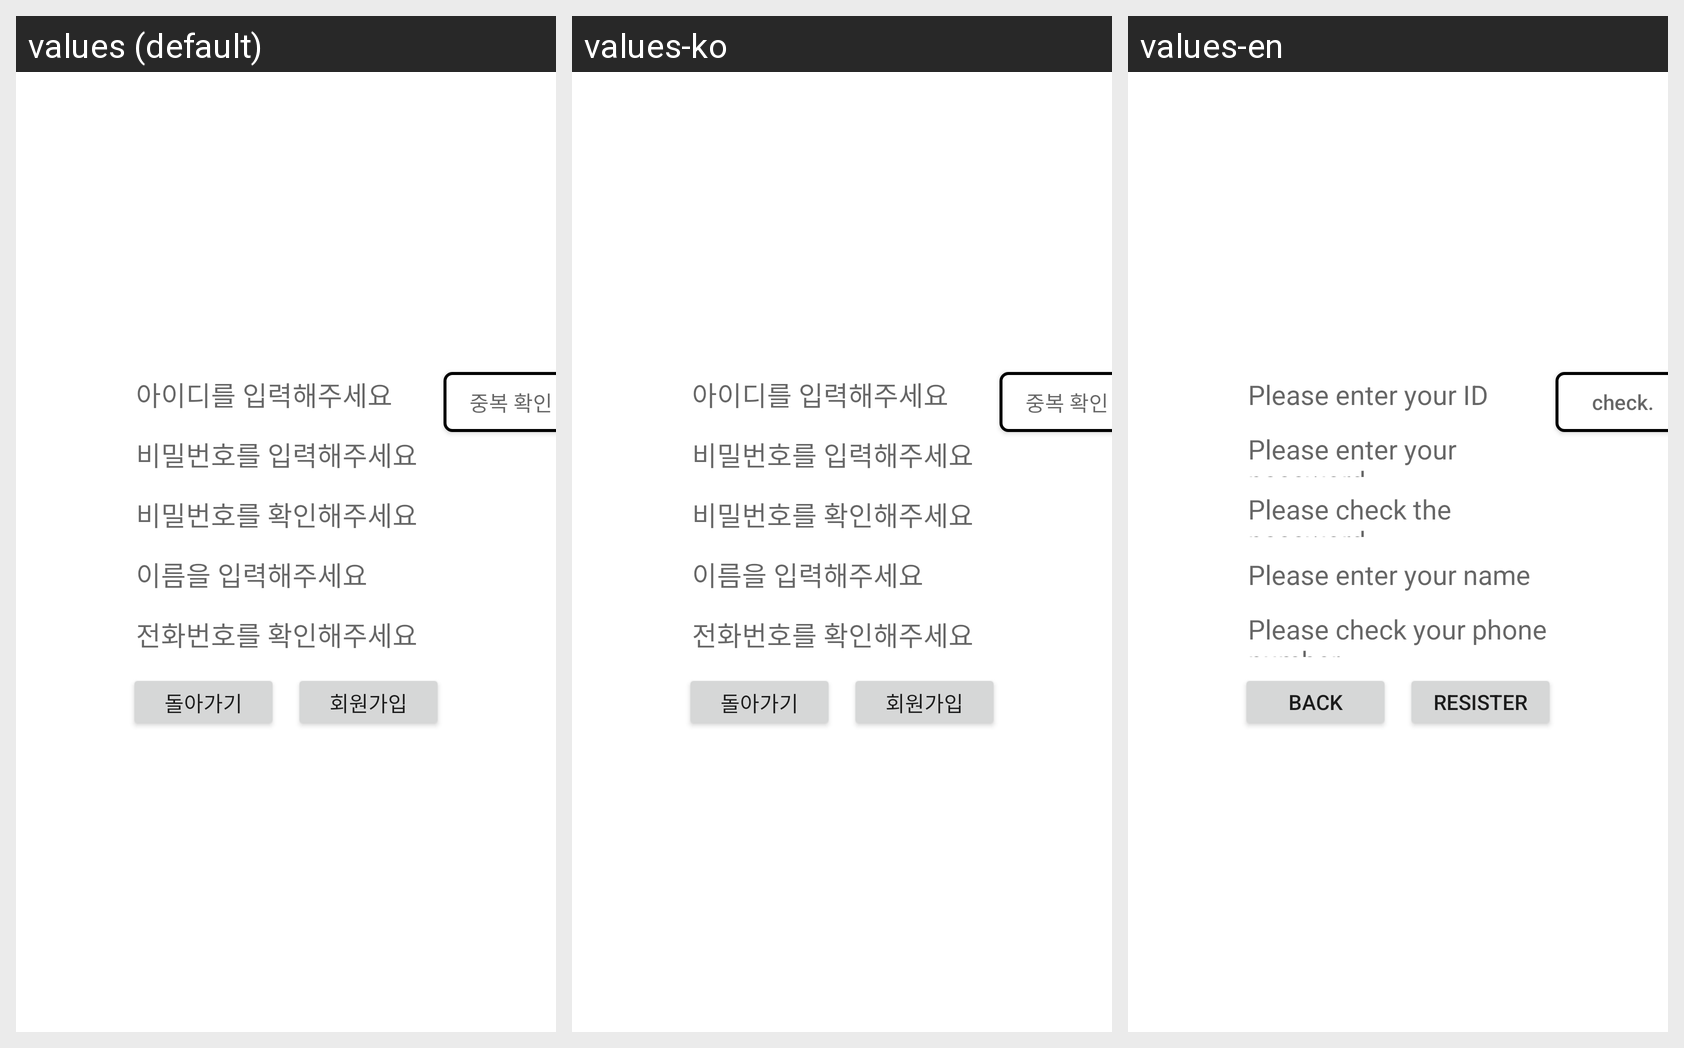

The same Android screen rendered under several of its app's locales, left to right. List the strings drawn on it with the default value and each locale's translation.
Android screen res/layout/resisterpage.xml rendered under 3 locales, left to right: values (default), values-ko, values-en. Device: Nexus 5 (rendered at 1080×1920; each locale shown at half size, 540×960, under a caption strip naming it); theme Theme.Kiosk_Gui.
Strings drawn on this screen, with the default value and each locale's value (text and hints the layout hard-codes, and strings that could not be matched under every locale, appear in the picture but are not listed):

resister_id
  values: 아이디를 입력해주세요
  values-ko: 아이디를 입력해주세요
  values-en: Please enter your ID

resister_pw
  values: 비밀번호를 입력해주세요
  values-ko: 비밀번호를 입력해주세요
  values-en: Please enter your password

resister_pwcheck
  values: 비밀번호를 확인해주세요
  values-ko: 비밀번호를 확인해주세요
  values-en: Please check the password

resister_name
  values: 이름을 입력해주세요
  values-ko: 이름을 입력해주세요
  values-en: Please enter your name

resister_phone
  values: 전화번호를 확인해주세요
  values-ko: 전화번호를 확인해주세요
  values-en: Please check your phone number

resister_backbutton
  values: 돌아가기
  values-ko: 돌아가기
  values-en: back

resister_resisterbutton
  values: 회원가입
  values-ko: 회원가입
  values-en: resister

resister_idcheck
  values: 중복 확인
  values-ko: 중복 확인
  values-en: check.
